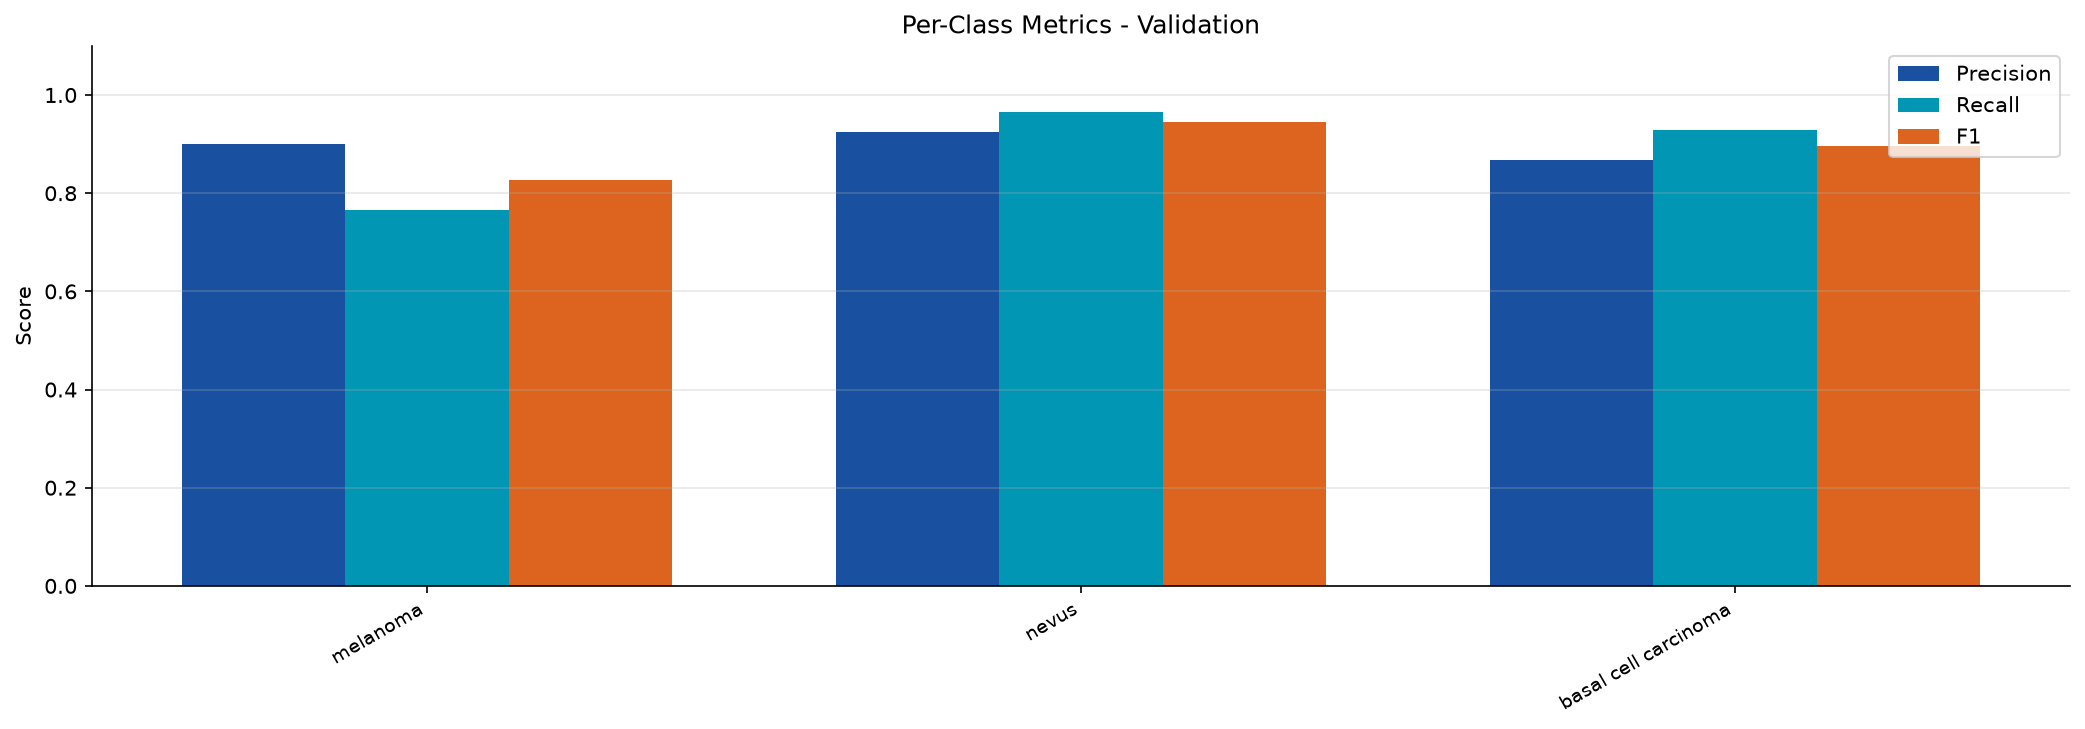

The table this chart was drawn from, first rows:
split, class, precision, recall, f1
val, melanoma, 0.9, 0.766, 0.8276
val, nevus, 0.9244, 0.9649, 0.9442
val, basal cell carcinoma, 0.8667, 0.9286, 0.8966
